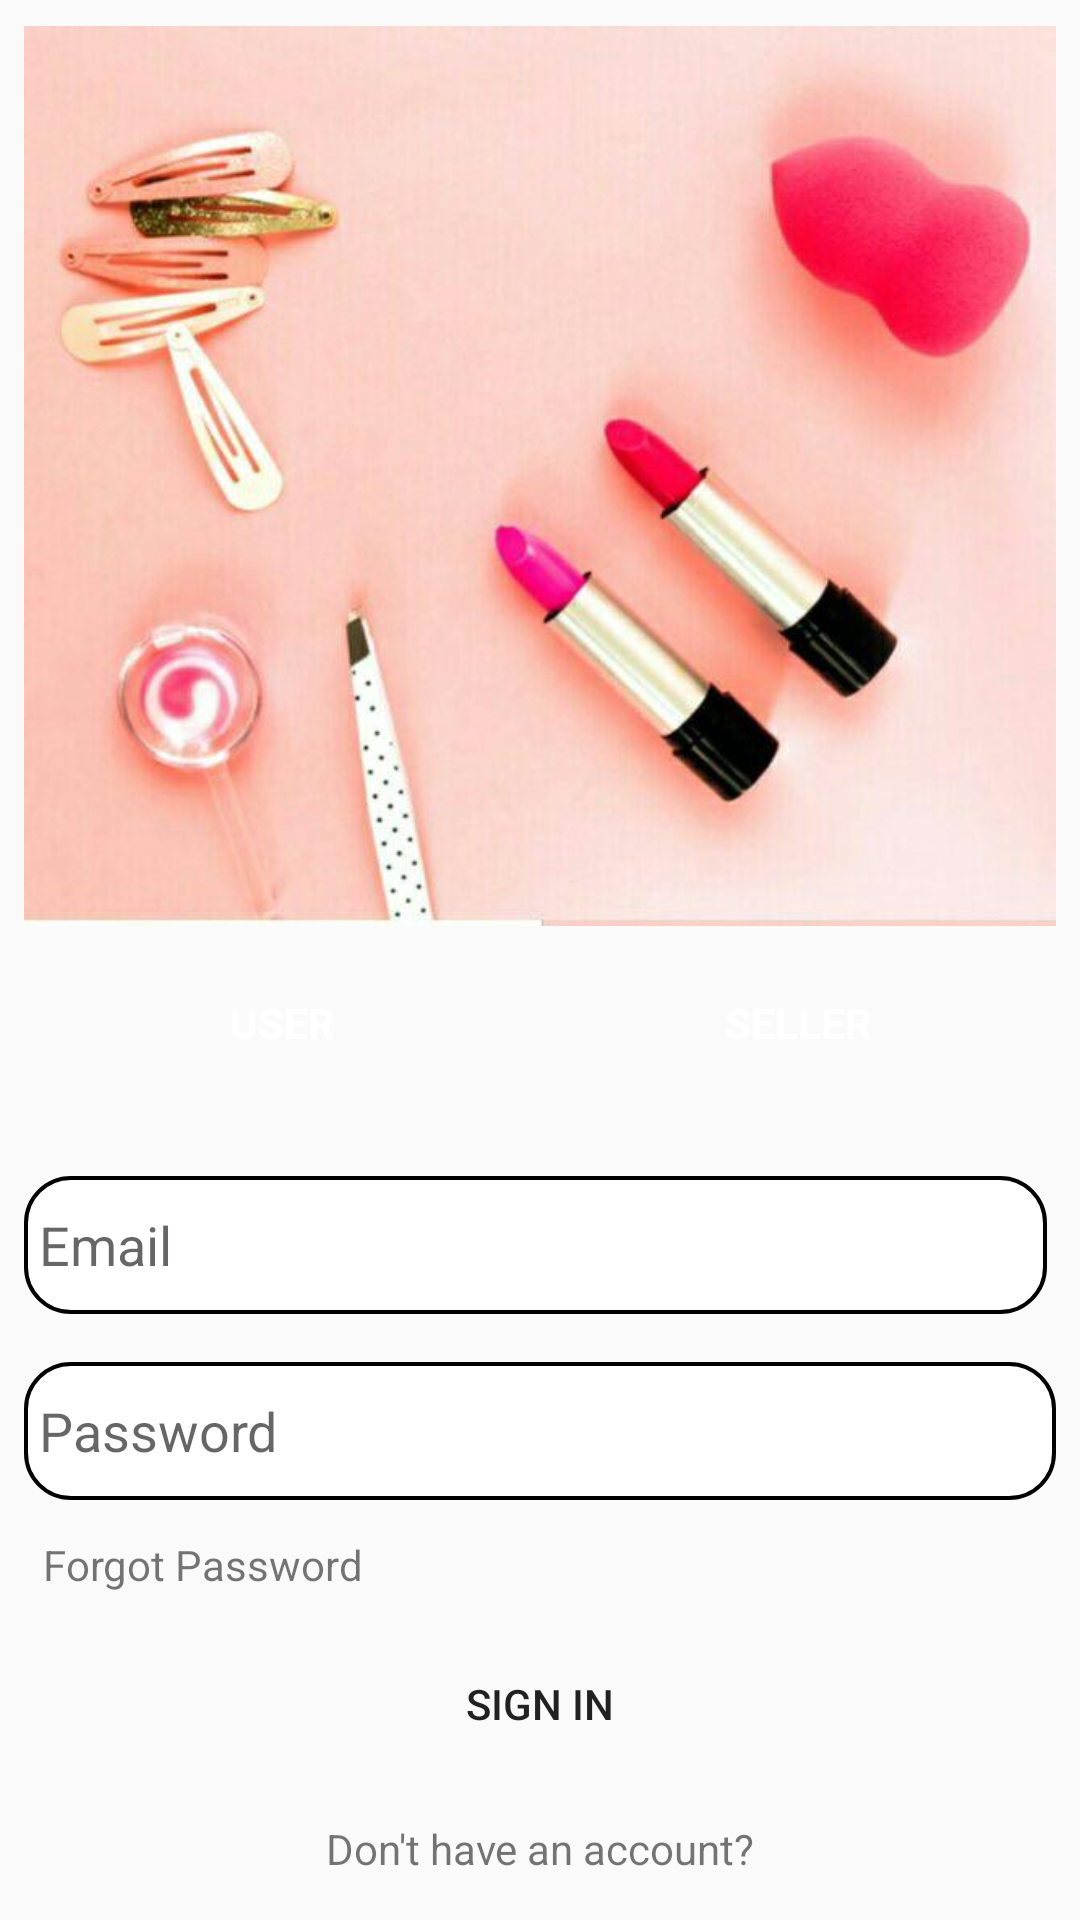

Write the Android layout XML for this screen, with the resource values it uses.
<!-- AndroidManifest.xml: application theme AppTheme -->
<!-- res/layout/activity_login.xml -->
<?xml version="1.0" encoding="utf-8"?>
<android.support.constraint.ConstraintLayout xmlns:android="http://schemas.android.com/apk/res/android"
    xmlns:app="http://schemas.android.com/apk/res-auto"
    xmlns:tools="http://schemas.android.com/tools"
    android:layout_width="match_parent"
    android:layout_height="match_parent"
    tools:context=".Activites.LoginActivity">

    <ImageView
        android:id="@+id/logincover"
        android:layout_width="match_parent"
        android:layout_height="wrap_content"
        android:layout_marginBottom="8dp"
        android:layout_marginEnd="8dp"
        android:layout_marginStart="8dp"
        android:layout_marginTop="8dp"
        android:adjustViewBounds="true"
        android:scaleType="centerCrop"
        android:src="@drawable/logincover"
        app:layout_constraintBottom_toTopOf="@+id/linearLayout"
        app:layout_constraintEnd_toEndOf="parent"
        app:layout_constraintStart_toStartOf="parent"
        app:layout_constraintTop_toTopOf="parent" />


    <android.support.constraint.Guideline
        android:id="@+id/guideline1"
        android:layout_width="wrap_content"
        android:layout_height="wrap_content"
        android:orientation="horizontal"
        app:layout_constraintGuide_percent="0.5"/>

    <android.support.constraint.Guideline
        android:id="@+id/guideline2"
        android:layout_width="wrap_content"
        android:layout_height="wrap_content"
        android:orientation="horizontal"
        app:layout_constraintGuide_percent="0.6"/>

    <android.support.constraint.Guideline
        android:id="@+id/guideline3"
        android:layout_width="wrap_content"
        android:layout_height="wrap_content"
        android:orientation="horizontal"
        app:layout_constraintGuide_percent="0.8" />


    <LinearLayout
        android:id="@+id/linearLayout"
        android:layout_width="match_parent"
        android:layout_height="67dp"
        android:layout_marginEnd="8dp"
        android:layout_marginStart="8dp"
        android:orientation="horizontal"
        android:weightSum="2"
        app:layout_constraintBottom_toTopOf="@+id/guideline2"
        app:layout_constraintEnd_toEndOf="parent"
        app:layout_constraintHorizontal_bias="0.0"
        app:layout_constraintStart_toStartOf="parent"
        app:layout_constraintTop_toTopOf="@+id/guideline1"
        app:layout_constraintVertical_bias="1.0">


        <Button
            android:id="@+id/userbtnid"
            android:layout_width="0dp"
            android:layout_height="48dp"
            android:layout_weight="1"
            android:background="@drawable/user_toggle"
            android:text="User"
            android:textColor="@drawable/toggle_text_color"
            android:textStyle="bold"
            app:layout_constraintStart_toStartOf="parent"
            tools:layout_editor_absoluteY="143dp" />

        <Button
            android:id="@+id/sellerbtnid"
            android:layout_width="0dp"
            android:layout_height="48dp"
            android:layout_weight="1"
            android:background="@drawable/user_toggle"
            android:text="Seller"
            android:textColor="@drawable/toggle_text_color"
            android:textStyle="bold"
            app:layout_constraintEnd_toEndOf="parent"
            tools:layout_editor_absoluteY="144dp" />
    </LinearLayout>


    <EditText
        android:id="@+id/emailid1"
        android:layout_width="match_parent"
        android:layout_height="46dp"
        android:layout_alignParentTop="true"
        android:layout_marginBottom="8dp"
        android:layout_marginEnd="11dp"
        android:layout_marginStart="8dp"
        android:layout_marginTop="8dp"
        android:background="@drawable/input_shape"
        android:ems="10"
        android:hint="Email"
        android:inputType="textEmailAddress"
        app:layout_constraintBottom_toTopOf="@+id/guideline3"
        app:layout_constraintEnd_toEndOf="parent"
        app:layout_constraintHorizontal_bias="0.0"
        app:layout_constraintStart_toStartOf="parent"
        app:layout_constraintTop_toBottomOf="@+id/linearLayout"
        app:layout_constraintVertical_bias="0.0" />

    <EditText
        android:id="@+id/passid1"
        android:layout_width="match_parent"
        android:layout_height="46dp"
        android:layout_alignParentTop="true"
        android:layout_marginBottom="8dp"
        android:layout_marginEnd="8dp"
        android:layout_marginStart="8dp"
        android:layout_marginTop="12dp"
        android:background="@drawable/input_shape"

        android:ems="10"
        android:hint="Password"
        android:inputType="textPassword"
        app:layout_constraintBottom_toTopOf="@+id/guideline3"
        app:layout_constraintEnd_toEndOf="parent"
        app:layout_constraintHorizontal_bias="0.0"
        app:layout_constraintStart_toStartOf="parent"
        app:layout_constraintTop_toBottomOf="@+id/emailid1" />

    <Button
        android:id="@+id/loginbtnid"
        android:layout_width="match_parent"
        android:layout_height="48dp"
        android:layout_alignParentBottom="true"
        android:layout_marginBottom="8dp"
        android:layout_marginEnd="8dp"
        android:layout_marginStart="8dp"
        android:layout_marginTop="32dp"
        android:background="@drawable/button_shape"
        android:text="Sign In"
        app:layout_constraintBottom_toBottomOf="parent"
        app:layout_constraintEnd_toEndOf="parent"
        app:layout_constraintHorizontal_bias="0.0"
        app:layout_constraintStart_toStartOf="parent"
        app:layout_constraintTop_toTopOf="@+id/guideline3"
        app:layout_constraintVertical_bias="0.0" />

    <TextView
        android:id="@+id/forgotid"
        android:layout_width="wrap_content"
        android:layout_height="27dp"
        android:layout_marginEnd="8dp"
        android:layout_marginStart="8dp"
        android:text="Forgot Password"
        android:clickable="true"
        app:layout_constraintEnd_toEndOf="parent"
        app:layout_constraintHorizontal_bias="0.027"
        app:layout_constraintStart_toStartOf="parent"
        app:layout_constraintTop_toTopOf="@+id/guideline3" />

    <TextView
        android:id="@+id/newuserid"
        android:layout_width="wrap_content"
        android:layout_height="wrap_content"
        android:layout_marginBottom="8dp"
        android:layout_marginEnd="8dp"
        android:layout_marginStart="8dp"
        android:layout_marginTop="8dp"
        android:clickable="true"
        android:text="Don't have an account?"
        app:layout_constraintBottom_toBottomOf="parent"
        app:layout_constraintEnd_toEndOf="parent"
        app:layout_constraintStart_toStartOf="parent"
        app:layout_constraintTop_toBottomOf="@+id/loginbtnid" />
</android.support.constraint.ConstraintLayout>
<!-- resources referenced by this layout -->
<resources>
  <!-- drawable button_shape (drawable) -->
  <?xml version="1.0" encoding="utf-8"?>
      <shape xmlns:android="http://schemas.android.com/apk/res/android">
  
         <corners android:radius="25dp" />
         <padding
             android:left="2dp"
             android:right="2dp"
             android:top="2dp"
             android:bottom="2dp"
             />
  
      <solid android:color="@color/btn_register_bg"/>
     </shape>
  <!-- drawable input_shape (drawable) -->
  <?xml version="1.0" encoding="utf-8"?>
  <shape xmlns:android="http://schemas.android.com/apk/res/android">
  
      <solid android:color="#ffffff"/>
      <stroke android:width="1.2dp" android:color="#000" />
      <padding
          android:left="5dp"
          android:right="5dp"
          ></padding>
      <corners
  
          android:bottomRightRadius="15dp"
          android:bottomLeftRadius="15dp"
          android:topLeftRadius="15dp"
          android:topRightRadius="15dp"/>
  
  </shape>
  <!-- drawable logincover: jpg bitmap (drawable, 30876 bytes) -->
  <!-- drawable toggle_text_color (drawable) -->
  <selector xmlns:android="http://schemas.android.com/apk/res/android">
  
      
      <item android:state_activated="true"
          android:color="@color/toggle_user" />
  
      <item android:state_activated="false"
          android:color="#ffffff" />
  
      
      <item android:color="#ffffff" />
  
  </selector>
  <!-- drawable user_toggle (drawable) -->
  <?xml version="1.0" encoding="utf-8"?>
  <selector xmlns:android="http://schemas.android.com/apk/res/android"
      xmlns:app="http://schemas.android.com/apk/res-auto">
      <item android:state_activated="true">
          <shape>
              <solid android:color="@color/icons"/>
          </shape>
      </item>
      <item android:state_activated="false">
          <shape>
              <solid android:color="@color/toggle_user"/>
          </shape>
      </item>
  </selector>
  <style name="AppTheme" parent="Theme.AppCompat.Light.DarkActionBar">
          
          <item name="colorPrimary">@color/colorPrimary</item>
          <item name="colorPrimaryDark">@color/colorPrimaryDark</item>
          <item name="colorAccent">@color/colorAccent</item>
          <item name="windowActionBar">false</item>
          <item name="windowNoTitle">true</item>
      </style>
  <color name="icons">#FFFFFF</color>
  <color name="colorPrimary">#607D8B</color>
  <color name="colorPrimaryDark">#455A64</color>
  <color name="colorAccent">#009688</color>
</resources>
